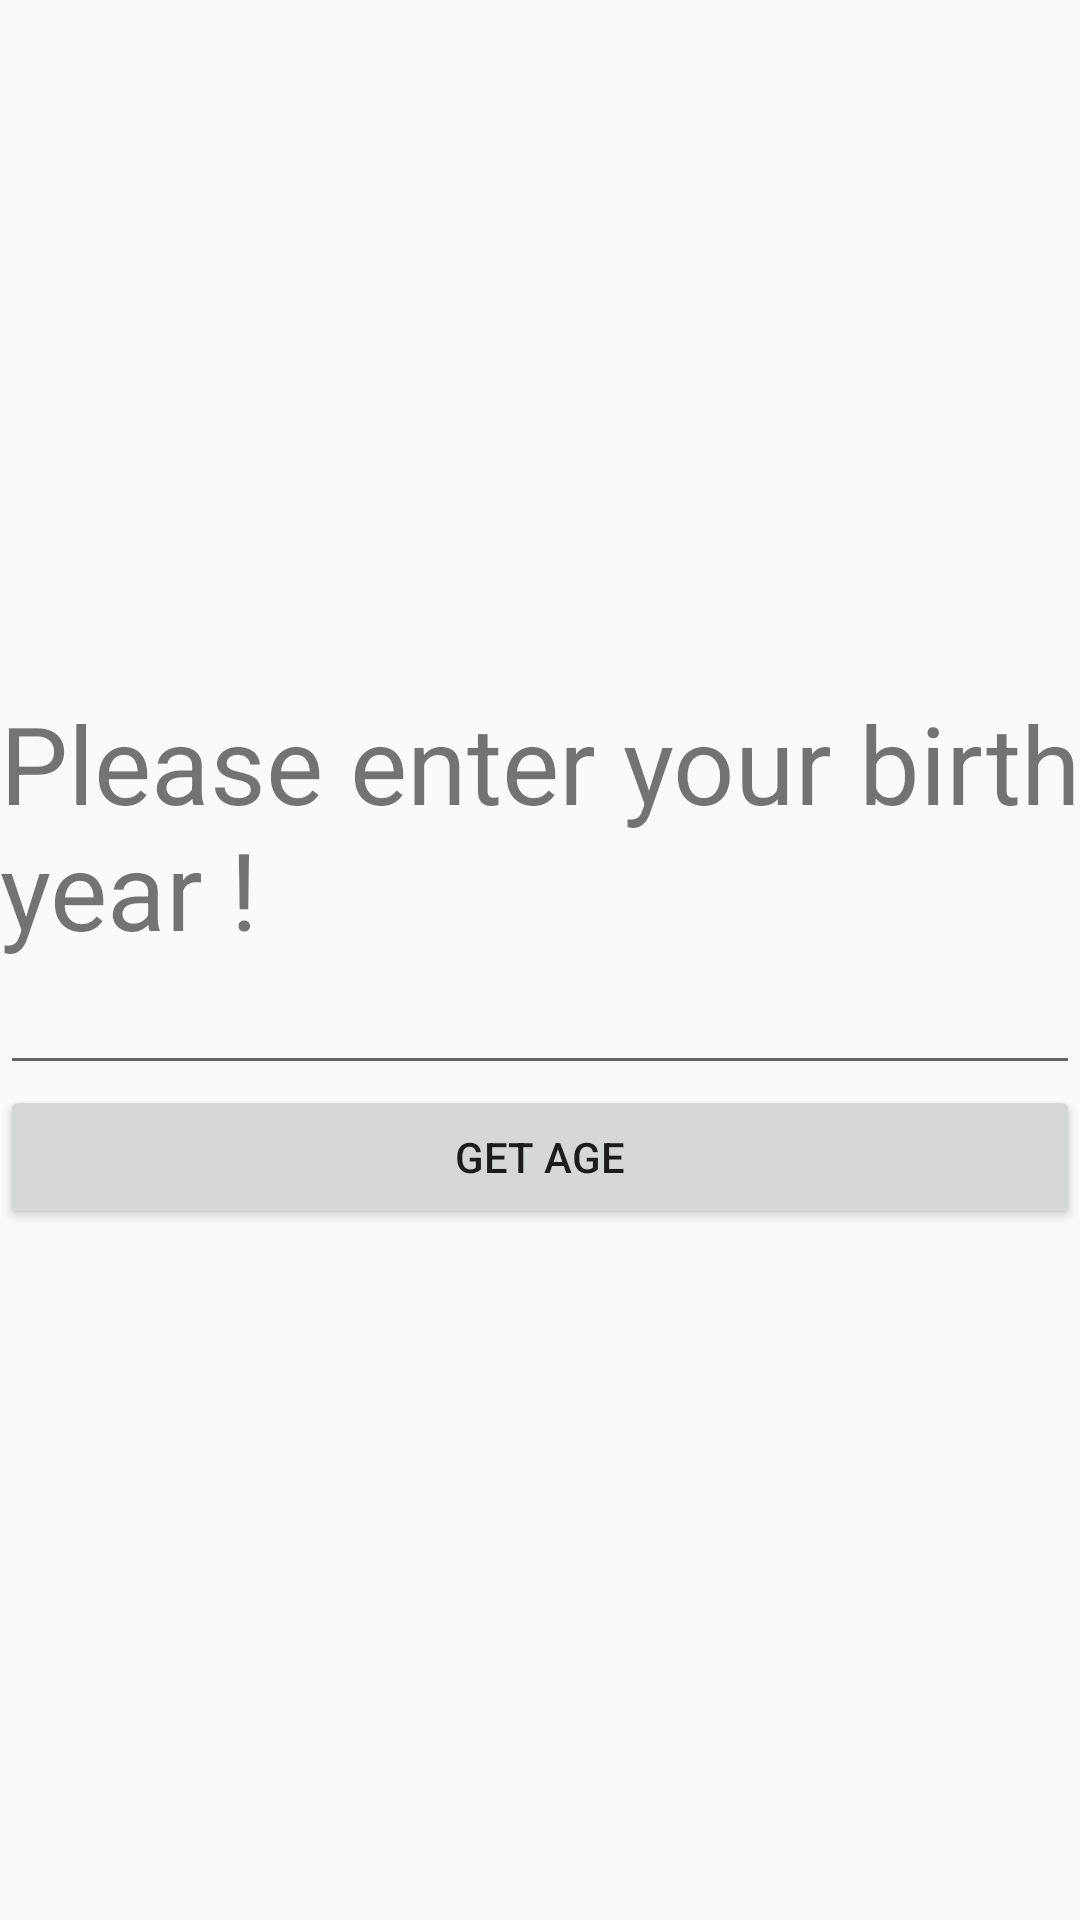

This screen was rendered from an Android layout file. Write that file and the resources it references.
<!-- AndroidManifest.xml: application theme Theme.MyApplication -->
<!-- res/layout/calculate_age.xml -->
<?xml version="1.0" encoding="utf-8"?>
<LinearLayout xmlns:android="http://schemas.android.com/apk/res/android"
    xmlns:app="http://schemas.android.com/apk/res-auto"
    xmlns:tools="http://schemas.android.com/tools"
    android:layout_width="match_parent"
    android:layout_height="match_parent"
    android:orientation="vertical"
    android:gravity="center"
    tools:context=".CalculateAge">


    <TextView
        android:id="@+id/textView"
        android:layout_width="wrap_content"
        android:layout_height="wrap_content"
        android:text="@string/please_enter_your_birth"
        android:textSize="36sp" />



    <EditText
        android:id="@+id/editText"
        android:layout_width="match_parent"
        android:layout_height="wrap_content"
        android:inputType="number" />



    <Button
        android:id="@+id/button"
        android:layout_width="match_parent"
        android:layout_height="wrap_content"
        android:text="@string/get_age"
        android:onClick="calculateAge"
        />



</LinearLayout>
<!-- resources referenced by this layout -->
<resources>
  <string name="get_age">get age</string>
  <string name="please_enter_your_birth">Please enter your birth year !</string>
  <style name="Theme.MyApplication" parent="Theme.MaterialComponents.DayNight.NoActionBar.Bridge">
          
          <item name="colorPrimary">@color/purple_500</item>
          <item name="colorPrimaryVariant">@color/purple_700</item>
          <item name="colorOnPrimary">@color/white</item>
          
          <item name="colorSecondary">@color/teal_200</item>
          <item name="colorSecondaryVariant">@color/teal_700</item>
          <item name="colorOnSecondary">@color/black</item>
          
          <item name="android:statusBarColor">?attr/colorPrimaryVariant</item>
          
      </style>
  <color name="purple_500">#FF6200EE</color>
  <color name="purple_700">#FF3700B3</color>
  <color name="white">#FFFFFFFF</color>
  <color name="teal_200">#FF03DAC5</color>
  <color name="teal_700">#FF018786</color>
  <color name="black">#FF000000</color>
</resources>
